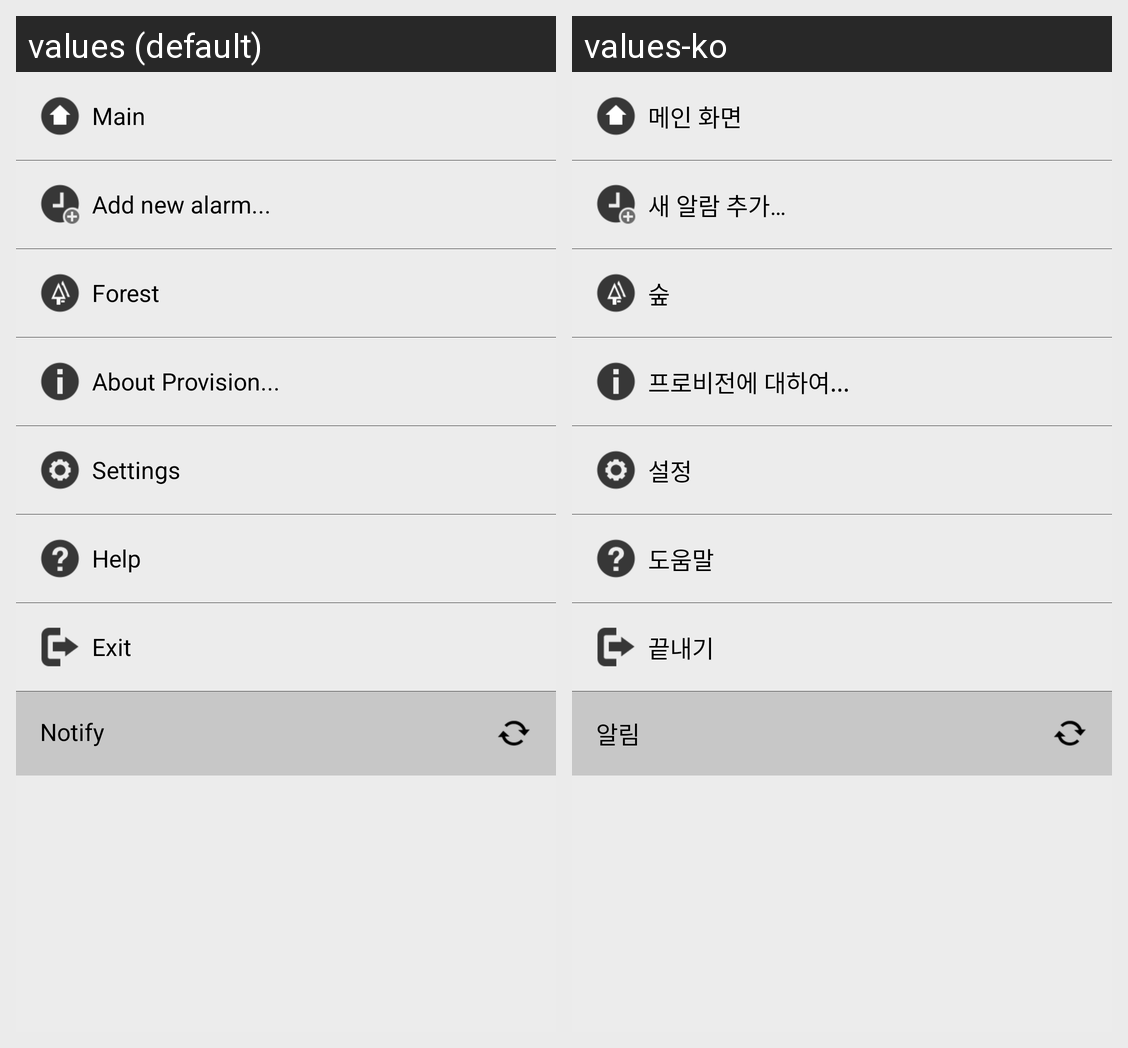

This grid shows one Android layout under two languages. Give, for every string resource on the screen, its name, the default text and each shown locale's text.
Android screen res/layout/slide_menu_lists.xml rendered under 2 locales, left to right: values (default), values-ko. Device: Nexus 5 (rendered at 1080×1920; each locale shown at half size, 540×960, under a caption strip naming it); theme AppTheme.
Strings drawn on this screen, with the default value and each locale's value (text and hints the layout hard-codes, and strings that could not be matched under every locale, appear in the picture but are not listed):

menu_main
  values: Main
  values-ko: 메인 화면

add_alarm
  values: Add new alarm...
  values-ko: 새 알람 추가…

menu_forest
  values: Forest
  values-ko: 숲

about_provision
  values: About Provision...
  values-ko: 프로비전에 대하여...

settings
  values: Settings
  values-ko: 설정

help
  values: Help
  values-ko: 도움말

exit
  values: Exit
  values-ko: 끝내기

notify
  values: Notify
  values-ko: 알림
